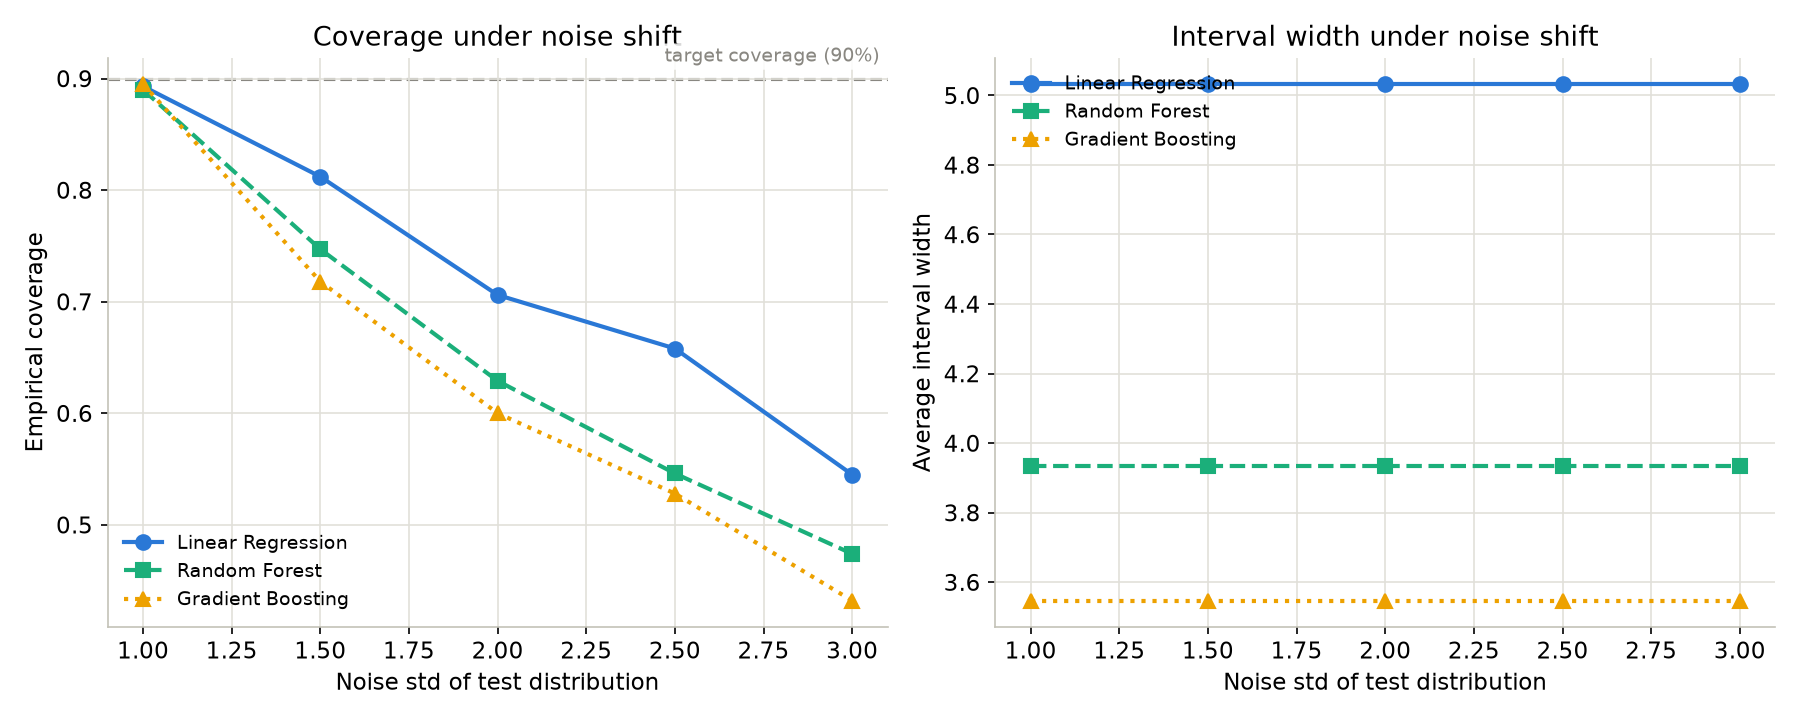

The table this chart was drawn from, first rows:
model, noise_std, coverage, avg_width
Linear Regression, 1.0, 0.893, 5.033
Linear Regression, 1.5, 0.812, 5.033
Linear Regression, 2.0, 0.706, 5.033
Linear Regression, 2.5, 0.658, 5.033
Linear Regression, 3.0, 0.545, 5.033
Random Forest, 1.0, 0.89, 3.935
Random Forest, 1.5, 0.747, 3.935
Random Forest, 2.0, 0.629, 3.935
Random Forest, 2.5, 0.546, 3.935
Random Forest, 3.0, 0.474, 3.935
Gradient Boosting, 1.0, 0.895, 3.547
Gradient Boosting, 1.5, 0.718, 3.547
Gradient Boosting, 2.0, 0.6, 3.547
Gradient Boosting, 2.5, 0.528, 3.547
Gradient Boosting, 3.0, 0.432, 3.547
